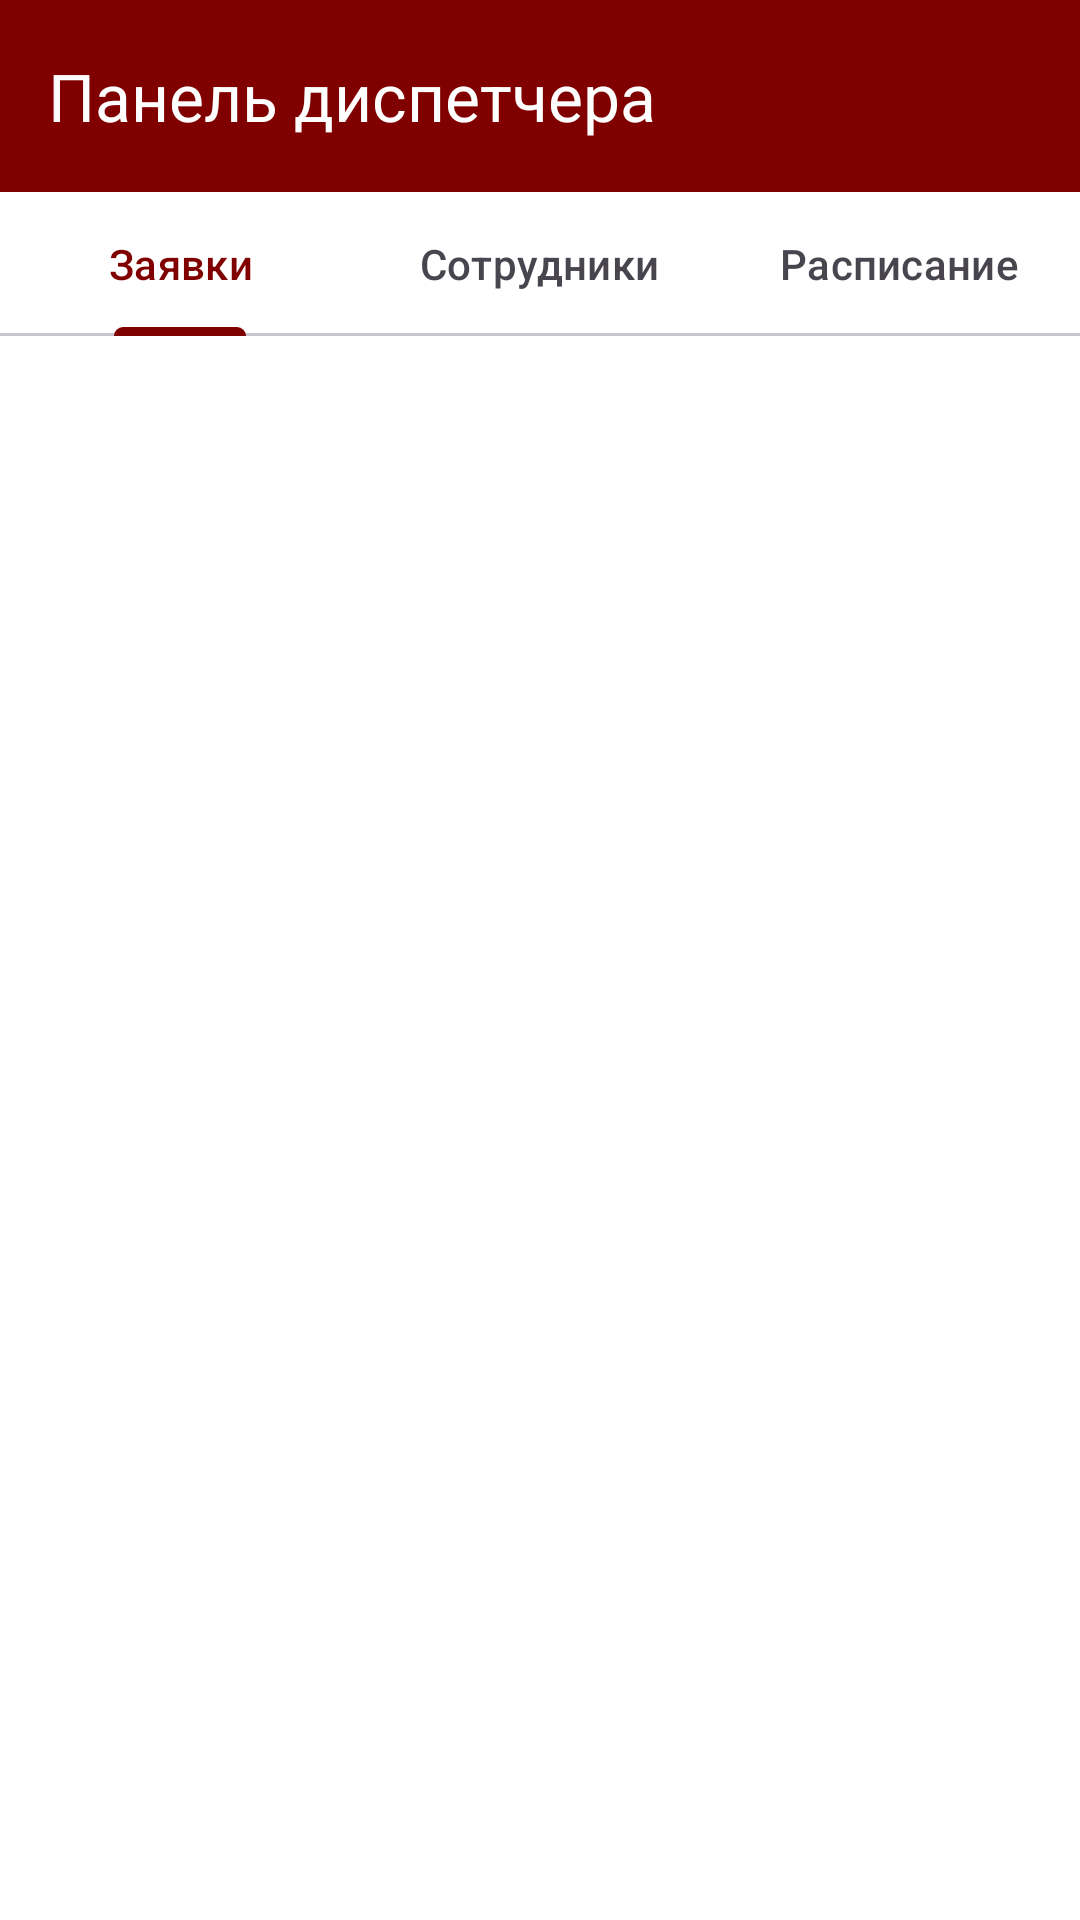

Write the Android layout XML for this screen, with the resource values it uses.
<!-- AndroidManifest.xml: application theme Theme.Praktika3curs -->
<!-- res/layout/activity_dispatcher_mode.xml -->
<?xml version="1.0" encoding="utf-8"?>
<androidx.constraintlayout.widget.ConstraintLayout xmlns:android="http://schemas.android.com/apk/res/android"
    xmlns:app="http://schemas.android.com/apk/res-auto"
    xmlns:tools="http://schemas.android.com/tools"
    android:layout_width="match_parent"
    android:layout_height="match_parent">

    <com.google.android.material.appbar.AppBarLayout
        android:id="@+id/appBarLayout"
        android:layout_width="match_parent"
        android:layout_height="wrap_content"
        app:layout_constraintEnd_toEndOf="parent"
        app:layout_constraintStart_toStartOf="parent"
        app:layout_constraintTop_toTopOf="parent">

        <androidx.appcompat.widget.Toolbar
            android:id="@+id/toolbar"
            android:layout_width="match_parent"
            android:layout_height="?attr/actionBarSize"
            android:background="?attr/colorPrimary"
            app:title="Панель диспетчера"
            app:titleTextColor="@android:color/white" />

        <com.google.android.material.tabs.TabLayout
            android:id="@+id/tabLayout"
            android:layout_width="match_parent"
            android:layout_height="wrap_content"
            app:tabGravity="fill"
            app:tabMode="fixed">

            <com.google.android.material.tabs.TabItem
                android:layout_width="wrap_content"
                android:layout_height="wrap_content"
                android:text="Заявки" />

            <com.google.android.material.tabs.TabItem
                android:layout_width="wrap_content"
                android:layout_height="wrap_content"
                android:text="Сотрудники" />

            <com.google.android.material.tabs.TabItem
                android:layout_width="wrap_content"
                android:layout_height="wrap_content"
                android:text="Расписание" />
        </com.google.android.material.tabs.TabLayout>
    </com.google.android.material.appbar.AppBarLayout>

    <androidx.viewpager2.widget.ViewPager2
        android:id="@+id/viewPager"
        android:layout_width="0dp"
        android:layout_height="0dp"
        app:layout_constraintBottom_toBottomOf="parent"
        app:layout_constraintEnd_toEndOf="parent"
        app:layout_constraintStart_toStartOf="parent"
        app:layout_constraintTop_toBottomOf="@+id/appBarLayout" />

</androidx.constraintlayout.widget.ConstraintLayout>
<!-- resources referenced by this layout -->
<resources>
  <style name="Theme.Praktika3curs" parent="Base.Theme.Praktika3curs" />
  <style name="Base.Theme.Praktika3curs" parent="Theme.Material3.DayNight.NoActionBar">
          
          <item name="colorPrimary">@color/maroon</item>
          <item name="colorPrimaryVariant">@color/maroon_dark</item>
          <item name="colorOnPrimary">@color/on_maroon</item>
          <item name="colorSecondary">@color/maroon_light</item>
          <item name="colorOnSecondary">@color/on_maroon</item>
          <item name="android:colorBackground">@color/background</item>
          <item name="colorOnBackground">@color/on_white</item>
          <item name="colorSurface">@color/background</item>
          <item name="colorOnSurface">@color/on_white</item>
      </style>
  <color name="maroon">#800000</color>
  <color name="maroon_dark">#660000</color>
  <color name="on_maroon">#FFFFFF</color>
  <color name="maroon_light">#B22222</color>
  <color name="background">#FFFFFF</color>
  <color name="on_white">#800000</color>
</resources>
